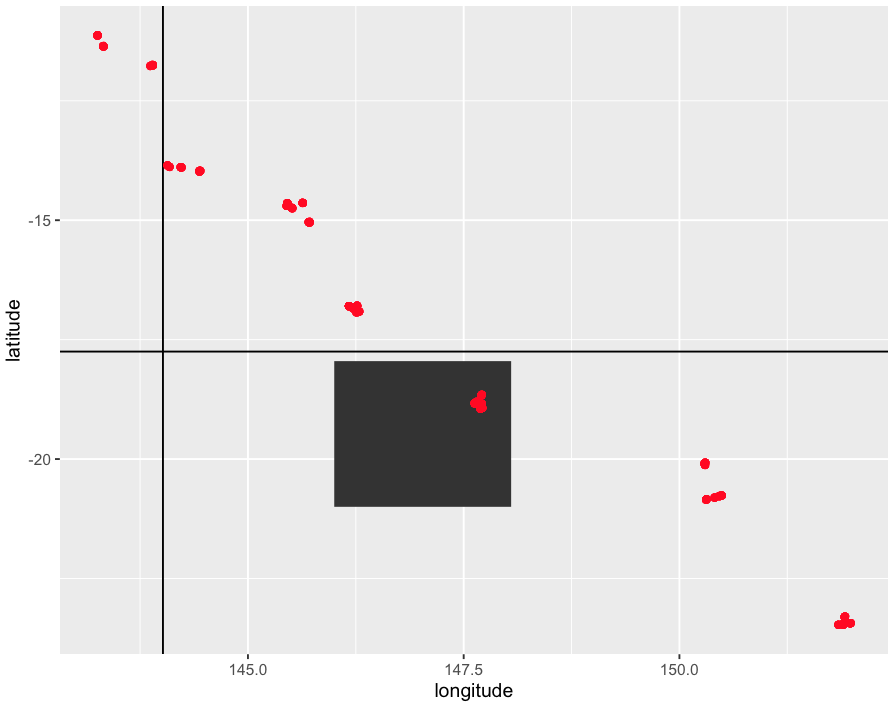

The file beside this chart, header and first rows:
, time, latitude, longitude, CRW_DHW, CRW_DHW_mask, CRW_SST, CRW_SSTANOMALY, CRW_SSTANOMALY_mask, time2, month, year, dhw, sst, gridID
15615, 2015-05-07T12:00:00Z, -18.68, 147.7, 0.5, 0, 27.32, 1.26, 0, 2015-05-07, 05, 2015, 0.5, 27.32, -18.675 147.675
15737, 2015-05-07T12:00:00Z, -18.82, 147.6, 0.52, 0, 27.35, 1.4, 0, 2015-05-07, 05, 2015, 0.52, 27.35, -18.825 147.625
15778, 2015-05-07T12:00:00Z, -18.88, 147.6, 0.38, 0, 27.34, 1.43, 0, 2015-05-07, 05, 2015, 0.38, 27.34, -18.875 147.625
15779, 2015-05-07T12:00:00Z, -18.88, 147.7, 0.37, 0, 27.33, 1.4, 0, 2015-05-07, 05, 2015, 0.37, 27.33, -18.875 147.675
15861, 2015-05-07T12:00:00Z, -18.98, 147.7, 0.38, 0, 27.32, 1.46, 0, 2015-05-07, 05, 2015, 0.38, 27.32, -18.975 147.675
33122, 2015-05-14T12:00:00Z, -18.68, 147.7, 0.5, 0, 26.38, 0.6, 0, 2015-05-14, 05, 2015, 0.5, 26.38, -18.675 147.675
33244, 2015-05-14T12:00:00Z, -18.82, 147.6, 0.52, 0, 26.28, 0.63, 0, 2015-05-14, 05, 2015, 0.52, 26.28, -18.825 147.625
33285, 2015-05-14T12:00:00Z, -18.88, 147.6, 0.38, 0, 26.28, 0.67, 0, 2015-05-14, 05, 2015, 0.38, 26.28, -18.875 147.625
33286, 2015-05-14T12:00:00Z, -18.88, 147.7, 0.37, 0, 26.23, 0.6, 0, 2015-05-14, 05, 2015, 0.37, 26.23, -18.875 147.675
33368, 2015-05-14T12:00:00Z, -18.98, 147.7, 0.38, 0, 26.32, 0.76, 0, 2015-05-14, 05, 2015, 0.38, 26.32, -18.975 147.675
50629, 2015-05-21T12:00:00Z, -18.68, 147.7, 0.5, 0, 26.12, 0.67, 0, 2015-05-21, 05, 2015, 0.5, 26.12, -18.675 147.675
50751, 2015-05-21T12:00:00Z, -18.82, 147.6, 0.52, 0, 25.98, 0.67, 0, 2015-05-21, 05, 2015, 0.52, 25.98, -18.825 147.625
50792, 2015-05-21T12:00:00Z, -18.88, 147.6, 0.38, 0, 25.97, 0.71, 0, 2015-05-21, 05, 2015, 0.38, 25.97, -18.875 147.625
50793, 2015-05-21T12:00:00Z, -18.88, 147.7, 0.37, 0, 25.99, 0.7, 0, 2015-05-21, 05, 2015, 0.37, 25.99, -18.875 147.675
50875, 2015-05-21T12:00:00Z, -18.98, 147.7, 0.38, 0, 25.92, 0.72, 0, 2015-05-21, 05, 2015, 0.38, 25.92, -18.975 147.675
68136, 2015-05-28T12:00:00Z, -18.68, 147.7, 0.35, 0, 25.47, 0.36, 0, 2015-05-28, 05, 2015, 0.35, 25.47, -18.675 147.675
68258, 2015-05-28T12:00:00Z, -18.82, 147.6, 0.37, 0, 25.33, 0.37, 0, 2015-05-28, 05, 2015, 0.37, 25.33, -18.825 147.625
68299, 2015-05-28T12:00:00Z, -18.88, 147.6, 0.38, 0, 25.3, 0.4, 0, 2015-05-28, 05, 2015, 0.38, 25.3, -18.875 147.625
68300, 2015-05-28T12:00:00Z, -18.88, 147.7, 0.37, 0, 25.33, 0.4, 0, 2015-05-28, 05, 2015, 0.37, 25.33, -18.875 147.675
68382, 2015-05-28T12:00:00Z, -18.98, 147.7, 0.38, 0, 25.28, 0.44, 0, 2015-05-28, 05, 2015, 0.38, 25.28, -18.975 147.675
85643, 2015-06-04T12:00:00Z, -18.68, 147.7, 0.0, 0, 25.52, 0.75, 0, 2015-06-04, 06, 2015, 0, 25.52, -18.675 147.675
85765, 2015-06-04T12:00:00Z, -18.82, 147.6, 0.0, 0, 25.38, 0.78, 0, 2015-06-04, 06, 2015, 0, 25.38, -18.825 147.625
85806, 2015-06-04T12:00:00Z, -18.88, 147.6, 0.0, 0, 25.33, 0.79, 0, 2015-06-04, 06, 2015, 0, 25.33, -18.875 147.625
85807, 2015-06-04T12:00:00Z, -18.88, 147.7, 0.0, 0, 25.35, 0.77, 0, 2015-06-04, 06, 2015, 0, 25.35, -18.875 147.675
85889, 2015-06-04T12:00:00Z, -18.98, 147.7, 0.0, 0, 25.26, 0.79, 0, 2015-06-04, 06, 2015, 0, 25.26, -18.975 147.675
103150, 2015-06-11T12:00:00Z, -18.68, 147.7, 0.0, 0, 24.77, 0.34, 0, 2015-06-11, 06, 2015, 0, 24.77, -18.675 147.675
103272, 2015-06-11T12:00:00Z, -18.82, 147.6, 0.0, 0, 24.58, 0.33, 0, 2015-06-11, 06, 2015, 0, 24.58, -18.825 147.625
103313, 2015-06-11T12:00:00Z, -18.88, 147.6, 0.0, 0, 24.53, 0.34, 0, 2015-06-11, 06, 2015, 0, 24.53, -18.875 147.625
103314, 2015-06-11T12:00:00Z, -18.88, 147.7, 0.0, 0, 24.56, 0.34, 0, 2015-06-11, 06, 2015, 0, 24.56, -18.875 147.675
103396, 2015-06-11T12:00:00Z, -18.98, 147.7, 0.0, 0, 24.45, 0.35, 0, 2015-06-11, 06, 2015, 0, 24.45, -18.975 147.675
120657, 2015-06-18T12:00:00Z, -18.68, 147.7, 0.0, 0, 25.19, 1.03, 0, 2015-06-18, 06, 2015, 0, 25.19, -18.675 147.675
120779, 2015-06-18T12:00:00Z, -18.82, 147.6, 0.0, 0, 25.0, 1.03, 0, 2015-06-18, 06, 2015, 0, 25, -18.825 147.625
120820, 2015-06-18T12:00:00Z, -18.88, 147.6, 0.0, 0, 24.93, 1.03, 0, 2015-06-18, 06, 2015, 0, 24.93, -18.875 147.625
120821, 2015-06-18T12:00:00Z, -18.88, 147.7, 0.0, 0, 24.97, 1.04, 0, 2015-06-18, 06, 2015, 0, 24.97, -18.875 147.675
120903, 2015-06-18T12:00:00Z, -18.98, 147.7, 0.0, 0, 24.85, 1.05, 0, 2015-06-18, 06, 2015, 0, 24.85, -18.975 147.675
138164, 2015-06-25T12:00:00Z, -18.68, 147.7, 0.0, 0, 24.77, 0.79, 0, 2015-06-25, 06, 2015, 0, 24.77, -18.675 147.675
138286, 2015-06-25T12:00:00Z, -18.82, 147.6, 0.0, 0, 24.5, 0.73, 0, 2015-06-25, 06, 2015, 0, 24.5, -18.825 147.625
138327, 2015-06-25T12:00:00Z, -18.88, 147.6, 0.0, 0, 24.42, 0.72, 0, 2015-06-25, 06, 2015, 0, 24.42, -18.875 147.625
138328, 2015-06-25T12:00:00Z, -18.88, 147.7, 0.0, 0, 24.49, 0.75, 0, 2015-06-25, 06, 2015, 0, 24.49, -18.875 147.675
138410, 2015-06-25T12:00:00Z, -18.98, 147.7, 0.0, 0, 24.29, 0.7, 0, 2015-06-25, 06, 2015, 0, 24.29, -18.975 147.675
155671, 2015-07-02T12:00:00Z, -18.68, 147.7, 0.0, 0, 24.58, 0.78, 0, 2015-07-02, 07, 2015, 0, 24.58, -18.675 147.675
155793, 2015-07-02T12:00:00Z, -18.82, 147.6, 0.0, 0, 24.26, 0.68, 0, 2015-07-02, 07, 2015, 0, 24.26, -18.825 147.625
155834, 2015-07-02T12:00:00Z, -18.88, 147.6, 0.0, 0, 24.18, 0.68, 0, 2015-07-02, 07, 2015, 0, 24.18, -18.875 147.625
155835, 2015-07-02T12:00:00Z, -18.88, 147.7, 0.0, 0, 24.23, 0.69, 0, 2015-07-02, 07, 2015, 0, 24.23, -18.875 147.675
155917, 2015-07-02T12:00:00Z, -18.98, 147.7, 0.0, 0, 24.07, 0.69, 0, 2015-07-02, 07, 2015, 0, 24.07, -18.975 147.675
173178, 2015-07-09T12:00:00Z, -18.68, 147.7, 0.0, 0, 24.25, 0.63, 0, 2015-07-09, 07, 2015, 0, 24.25, -18.675 147.675
173300, 2015-07-09T12:00:00Z, -18.82, 147.6, 0.0, 0, 23.94, 0.55, 0, 2015-07-09, 07, 2015, 0, 23.94, -18.825 147.625
173341, 2015-07-09T12:00:00Z, -18.88, 147.6, 0.0, 0, 23.88, 0.58, 0, 2015-07-09, 07, 2015, 0, 23.88, -18.875 147.625
173342, 2015-07-09T12:00:00Z, -18.88, 147.7, 0.0, 0, 23.95, 0.61, 0, 2015-07-09, 07, 2015, 0, 23.95, -18.875 147.675
173424, 2015-07-09T12:00:00Z, -18.98, 147.7, 0.0, 0, 23.77, 0.6, 0, 2015-07-09, 07, 2015, 0, 23.77, -18.975 147.675
190685, 2015-07-16T12:00:00Z, -18.68, 147.7, 0.0, 0, 23.72, 0.26, 0, 2015-07-16, 07, 2015, 0, 23.72, -18.675 147.675
190807, 2015-07-16T12:00:00Z, -18.82, 147.6, 0.0, 0, 23.62, 0.4, 0, 2015-07-16, 07, 2015, 0, 23.62, -18.825 147.625
190848, 2015-07-16T12:00:00Z, -18.88, 147.6, 0.0, 0, 23.53, 0.4, 0, 2015-07-16, 07, 2015, 0, 23.53, -18.875 147.625
190849, 2015-07-16T12:00:00Z, -18.88, 147.7, 0.0, 0, 23.55, 0.38, 0, 2015-07-16, 07, 2015, 0, 23.55, -18.875 147.675
190931, 2015-07-16T12:00:00Z, -18.98, 147.7, 0.0, 0, 23.39, 0.4, 0, 2015-07-16, 07, 2015, 0, 23.39, -18.975 147.675
208192, 2015-07-23T12:00:00Z, -18.68, 147.7, 0.0, 0, 23.74, 0.29, 0, 2015-07-23, 07, 2015, 0, 23.74, -18.675 147.675
208314, 2015-07-23T12:00:00Z, -18.82, 147.6, 0.0, 0, 23.36, 0.14, 0, 2015-07-23, 07, 2015, 0, 23.36, -18.825 147.625
208355, 2015-07-23T12:00:00Z, -18.88, 147.6, 0.0, 0, 23.28, 0.14, 0, 2015-07-23, 07, 2015, 0, 23.28, -18.875 147.625
208356, 2015-07-23T12:00:00Z, -18.88, 147.7, 0.0, 0, 23.35, 0.18, 0, 2015-07-23, 07, 2015, 0, 23.35, -18.875 147.675
208438, 2015-07-23T12:00:00Z, -18.98, 147.7, 0.0, 0, 23.2, 0.2, 0, 2015-07-23, 07, 2015, 0, 23.2, -18.975 147.675
... 2,360 more rows
